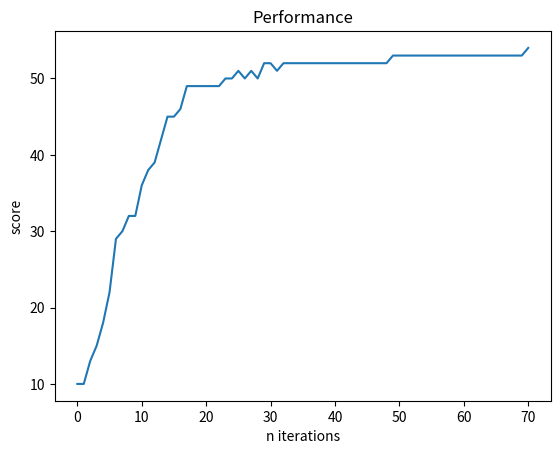

Python code for this plot:
import numpy as np
import matplotlib.pyplot as plt

def fitness(test, keyword):
    score = 0
    for i in range(len(test)):
        if test[i] == keyword[i]:
            score += 1
    return score

def gen_pop(N, S):
    population = []
    for i in range(N):
        individu = []
        for _ in range(S):
            individu.append(chr(np.random.randint(97, 124)))
        population.append(individu)
    return population

def crossover(i1, i2, num=1):
    for i in range(num):
        pos = np.random.randint(0, len(i1))
        temp = i1[pos]
        i1[pos] = i2[pos]
        i2[pos] = temp
    return i1

def mutation(i, num=1):
    for n in range(num):
        pos = np.random.randint(0, len(i))
        i[pos] = chr(np.random.randint(97, 124))
    return i

def choose(pop):
    dis = []
    for ind in pop:
        fit = fitness(ind)
        for f in range(fit):
            dis.append()

def sort_pop(pop):
    scored_pop = []
    for i in pop:
        fit = fitness(i, keyword)
        scored_pop.append((i, fit))
    scored_pop.sort(key=lambda x:x[1],)
    return scored_pop

if __name__=='__main__':
    
    population_size = 10000
    perf = []
    n_iter = 100
    keyword = "vieilabricotiermediteraneendesanremoauxfruitsdelicieux"
    keyword_size = len(keyword)
    pop = gen_pop(population_size, keyword_size)
    
    for i in range(n_iter):
        sorted_pop = sort_pop(pop)
        perf.append(sorted_pop[-1][1])
        if sorted_pop[-1][1] == keyword_size:
            break
        pop = []

        elite_size = 5 * len(sorted_pop)//6

        while len(pop) < elite_size:
            r1 = np.random.randint(3*len(sorted_pop)//4, len(sorted_pop))
            r2 = np.random.randint(3*len(sorted_pop)//4, len(sorted_pop))
            ind = crossover(sorted_pop[r1][0], sorted_pop[r2][0], 2)
            pop.append(ind)

        while len(pop) < population_size:
            r1 = np.random.randint(7*len(sorted_pop)//8, len(sorted_pop))
            ind = sorted_pop[r1][0].copy()
            ind = mutation(ind, 4)
            pop.append(ind)

    print("Num iter: ", i)
    print("Keyword found is : ", sorted_pop[-1])

    plt.figure()
    plt.title("Performance")
    plt.xlabel("n iterations")
    plt.ylabel("score")
    plt.plot(perf)
    plt.savefig("perf.png")
